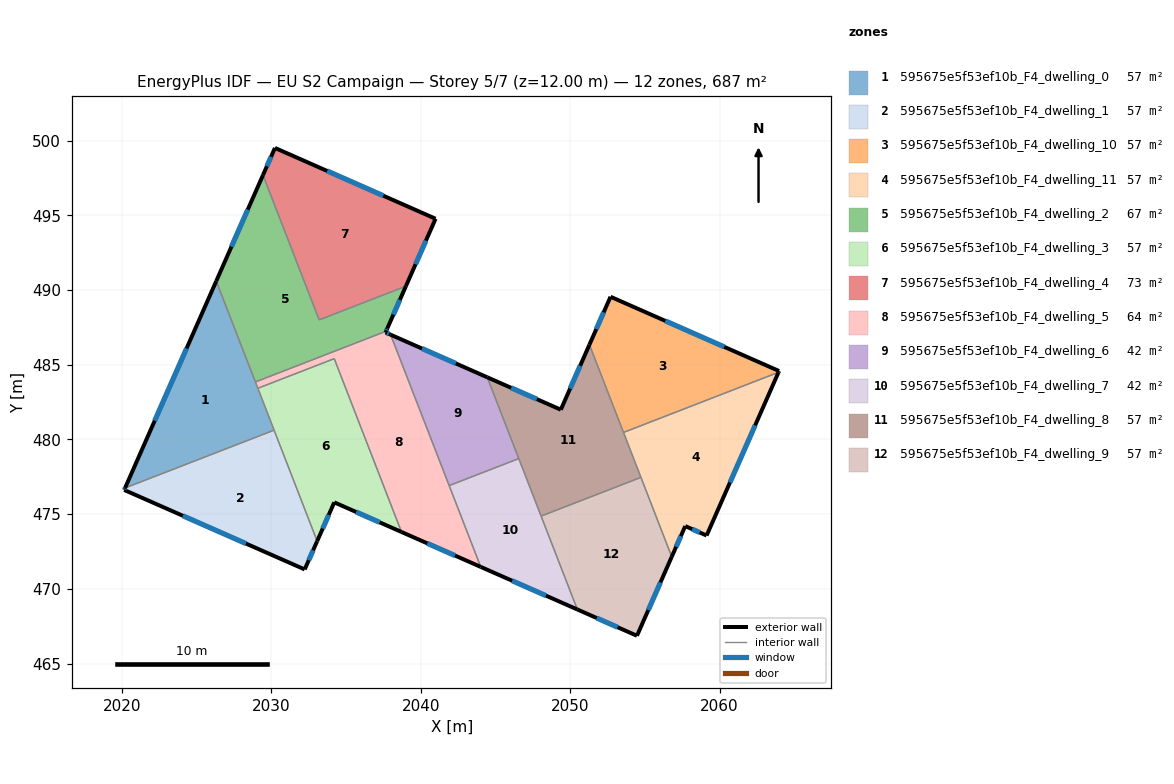
=== STOREY PLAN SPEC (per zone: floor XY polygon, exterior-wall plan segments, windows/doors) ===
zone 1: 595675e5f53ef10b_F4_dwelling_0  (57.2 m²)
  floor: (2026.31, 490.60) (2030.19, 480.62) (2020.21, 476.75)
  exterior wall: (2026.31, 490.60) – (2020.21, 476.75)  [15.1 m]
    window: (2024.33, 486.09) – (2022.20, 481.25)  [5.5 m²]
  interior walls: 5
zone 2: 595675e5f53ef10b_F4_dwelling_1  (57.2 m²)
  floor: (2030.19, 480.62) (2033.07, 473.20) (2032.23, 471.30) (2020.15, 476.62) (2020.21, 476.75)
  exterior wall: (2020.15, 476.62) – (2032.23, 471.30)  [13.2 m]
    window: (2024.08, 474.89) – (2028.30, 473.03)  [4.8 m²]
  exterior wall: (2020.21, 476.75) – (2020.15, 476.62)  [0.1 m]
    window: (2020.19, 476.71) – (2020.17, 476.66)  [0.1 m²]
  exterior wall: (2032.23, 471.30) – (2033.07, 473.20)  [2.1 m]
    window: (2032.50, 471.92) – (2032.80, 472.58)  [0.8 m²]
  interior walls: 2
zone 3: 595675e5f53ef10b_F4_dwelling_10  (57.2 m²)
  floor: (2063.98, 484.58) (2063.94, 484.50) (2053.57, 480.47) (2051.29, 486.34) (2052.70, 489.55)
  exterior wall: (2052.70, 489.55) – (2051.29, 486.34)  [3.5 m]
    window: (2052.24, 488.51) – (2051.75, 487.39)  [1.3 m²]
  exterior wall: (2063.98, 484.58) – (2052.70, 489.55)  [12.3 m]
    window: (2060.31, 486.20) – (2056.37, 487.93)  [4.5 m²]
  exterior wall: (2063.94, 484.50) – (2063.98, 484.58)  [0.1 m]
  interior walls: 2
zone 4: 595675e5f53ef10b_F4_dwelling_11  (57.2 m²)
  floor: (2063.94, 484.50) (2059.13, 473.57) (2057.70, 474.20) (2056.80, 472.15) (2053.57, 480.47)
  exterior wall: (2057.70, 474.20) – (2059.13, 473.57)  [1.6 m]
    window: (2058.17, 474.00) – (2058.67, 473.78)  [0.6 m²]
  exterior wall: (2056.80, 472.15) – (2057.70, 474.20)  [2.2 m]
    window: (2057.09, 472.82) – (2057.41, 473.53)  [0.8 m²]
  exterior wall: (2059.13, 473.57) – (2063.94, 484.50)  [11.9 m]
    window: (2060.70, 477.12) – (2062.38, 480.94)  [4.4 m²]
  interior walls: 3
zone 5: 595675e5f53ef10b_F4_dwelling_2  (66.5 m²)
  floor: (2039.01, 490.26) (2037.76, 487.44) (2037.68, 487.24) (2028.93, 483.85) (2028.88, 483.99) (2026.31, 490.60) (2029.44, 497.69) (2033.20, 488.00)
  exterior wall: (2029.44, 497.69) – (2026.31, 490.60)  [7.8 m]
    window: (2028.42, 495.39) – (2027.33, 492.90)  [2.8 m²]
  exterior wall: (2037.76, 487.44) – (2039.01, 490.26)  [3.1 m]
    window: (2038.17, 488.35) – (2038.60, 489.34)  [1.1 m²]
  exterior wall: (2037.68, 487.24) – (2037.76, 487.44)  [0.2 m]
    window: (2037.71, 487.31) – (2037.74, 487.37)  [0.1 m²]
  interior walls: 5
zone 6: 595675e5f53ef10b_F4_dwelling_3  (57.2 m²)
  floor: (2034.21, 485.41) (2038.71, 473.81) (2034.21, 475.79) (2033.07, 473.20) (2029.10, 483.42)
  exterior wall: (2034.21, 475.79) – (2038.71, 473.81)  [4.9 m]
    window: (2035.68, 475.15) – (2037.25, 474.45)  [1.8 m²]
  exterior wall: (2033.07, 473.20) – (2034.21, 475.79)  [2.8 m]
    window: (2033.44, 474.04) – (2033.84, 474.95)  [1.0 m²]
  interior walls: 4
zone 7: 595675e5f53ef10b_F4_dwelling_4  (73.0 m²)
  floor: (2040.99, 494.77) (2039.01, 490.26) (2033.20, 488.00) (2029.44, 497.69) (2030.24, 499.51)
  exterior wall: (2040.99, 494.77) – (2030.24, 499.51)  [11.7 m]
    window: (2037.50, 496.31) – (2033.74, 497.97)  [4.3 m²]
  exterior wall: (2039.01, 490.26) – (2040.99, 494.77)  [4.9 m]
    window: (2039.65, 491.72) – (2040.35, 493.30)  [1.8 m²]
  exterior wall: (2030.24, 499.51) – (2029.44, 497.69)  [2.0 m]
    window: (2029.98, 498.92) – (2029.70, 498.28)  [0.7 m²]
  interior walls: 2
zone 8: 595675e5f53ef10b_F4_dwelling_5  (63.7 m²)
  floor: (2037.98, 487.01) (2044.02, 471.47) (2038.71, 473.81) (2034.21, 485.41) (2029.10, 483.42) (2028.93, 483.85) (2037.68, 487.24) (2037.64, 487.16)
  exterior wall: (2037.64, 487.16) – (2037.68, 487.24)  [0.1 m]
  exterior wall: (2037.98, 487.01) – (2037.64, 487.16)  [0.4 m]
    window: (2037.87, 487.06) – (2037.75, 487.11)  [0.1 m²]
  exterior wall: (2038.71, 473.81) – (2044.02, 471.47)  [5.8 m]
    window: (2040.44, 473.05) – (2042.29, 472.23)  [2.1 m²]
  interior walls: 6
zone 9: 595675e5f53ef10b_F4_dwelling_6  (41.7 m²)
  floor: (2044.45, 484.16) (2046.56, 478.72) (2041.90, 476.91) (2037.98, 487.01)
  exterior wall: (2044.45, 484.16) – (2037.98, 487.01)  [7.1 m]
    window: (2042.35, 485.09) – (2040.09, 486.08)  [2.6 m²]
  interior walls: 3
zone 10: 595675e5f53ef10b_F4_dwelling_7  (41.7 m²)
  floor: (2046.56, 478.72) (2050.48, 468.62) (2044.02, 471.47) (2041.90, 476.91)
  exterior wall: (2044.02, 471.47) – (2050.48, 468.62)  [7.1 m]
    window: (2046.12, 470.54) – (2048.38, 469.55)  [2.6 m²]
  interior walls: 4
zone 11: 595675e5f53ef10b_F4_dwelling_8  (57.1 m²)
  floor: (2051.29, 486.34) (2054.74, 477.46) (2048.06, 474.87) (2044.45, 484.16) (2049.37, 481.99)
  exterior wall: (2049.37, 481.99) – (2044.45, 484.16)  [5.4 m]
    window: (2047.77, 482.70) – (2046.05, 483.46)  [2.0 m²]
  exterior wall: (2051.29, 486.34) – (2049.37, 481.99)  [4.8 m]
    window: (2050.67, 484.93) – (2050.00, 483.41)  [1.7 m²]
  interior walls: 5
zone 12: 595675e5f53ef10b_F4_dwelling_9  (57.0 m²)
  floor: (2054.74, 477.46) (2056.80, 472.15) (2054.47, 466.86) (2050.48, 468.62) (2048.06, 474.87)
  exterior wall: (2050.48, 468.62) – (2054.47, 466.86)  [4.4 m]
    window: (2051.78, 468.05) – (2053.17, 467.43)  [1.6 m²]
  exterior wall: (2054.47, 466.86) – (2056.80, 472.15)  [5.8 m]
    window: (2055.23, 468.58) – (2056.04, 470.43)  [2.1 m²]
  interior walls: 3

=== DERIVED (storey summary) ===
Building: EU S2 Campaign
Storey: 5 of 7  (floor level z = 12.00 m)
Storey gross floor area: 686.8 m²
Zones on this storey: 12
  - 595675e5f53ef10b_F4_dwelling_0: floor 57.2 m²; exterior wall 15.1 m (45.4 m²); 1 window(s) 5.5 m²; WWR 12.2%
  - 595675e5f53ef10b_F4_dwelling_1: floor 57.2 m²; exterior wall 15.4 m (46.2 m²); 3 window(s) 5.7 m²; WWR 12.2%
  - 595675e5f53ef10b_F4_dwelling_10: floor 57.2 m²; exterior wall 15.9 m (47.8 m²); 2 window(s) 5.8 m²; WWR 12.1%
  - 595675e5f53ef10b_F4_dwelling_11: floor 57.2 m²; exterior wall 15.7 m (47.2 m²); 3 window(s) 5.8 m²; WWR 12.2%
  - 595675e5f53ef10b_F4_dwelling_2: floor 66.5 m²; exterior wall 11.0 m (33.1 m²); 3 window(s) 4.1 m²; WWR 12.2%
  - 595675e5f53ef10b_F4_dwelling_3: floor 57.2 m²; exterior wall 7.8 m (23.3 m²); 2 window(s) 2.8 m²; WWR 12.2%
  - 595675e5f53ef10b_F4_dwelling_4: floor 73.0 m²; exterior wall 18.7 m (56.0 m²); 3 window(s) 6.8 m²; WWR 12.2%
  - 595675e5f53ef10b_F4_dwelling_5: floor 63.7 m²; exterior wall 6.3 m (18.8 m²); 2 window(s) 2.3 m²; WWR 12.0%
  - 595675e5f53ef10b_F4_dwelling_6: floor 41.7 m²; exterior wall 7.1 m (21.2 m²); 1 window(s) 2.6 m²; WWR 12.2%
  - 595675e5f53ef10b_F4_dwelling_7: floor 41.7 m²; exterior wall 7.1 m (21.2 m²); 1 window(s) 2.6 m²; WWR 12.2%
  - 595675e5f53ef10b_F4_dwelling_8: floor 57.1 m²; exterior wall 10.1 m (30.4 m²); 2 window(s) 3.7 m²; WWR 12.2%
  - 595675e5f53ef10b_F4_dwelling_9: floor 57.0 m²; exterior wall 10.1 m (30.4 m²); 2 window(s) 3.7 m²; WWR 12.2%
Zone adjacency (shared interzone walls):
  - 595675e5f53ef10b_F4_dwelling_0 ↔ 595675e5f53ef10b_F4_dwelling_1
  - 595675e5f53ef10b_F4_dwelling_0 ↔ 595675e5f53ef10b_F4_dwelling_2
  - 595675e5f53ef10b_F4_dwelling_0 ↔ 595675e5f53ef10b_F4_dwelling_3
  - 595675e5f53ef10b_F4_dwelling_0 ↔ 595675e5f53ef10b_F4_dwelling_5
  - 595675e5f53ef10b_F4_dwelling_1 ↔ 595675e5f53ef10b_F4_dwelling_3
  - 595675e5f53ef10b_F4_dwelling_10 ↔ 595675e5f53ef10b_F4_dwelling_11
  - 595675e5f53ef10b_F4_dwelling_10 ↔ 595675e5f53ef10b_F4_dwelling_8
  - 595675e5f53ef10b_F4_dwelling_11 ↔ 595675e5f53ef10b_F4_dwelling_8
  - 595675e5f53ef10b_F4_dwelling_11 ↔ 595675e5f53ef10b_F4_dwelling_9
  - 595675e5f53ef10b_F4_dwelling_2 ↔ 595675e5f53ef10b_F4_dwelling_4
  - 595675e5f53ef10b_F4_dwelling_2 ↔ 595675e5f53ef10b_F4_dwelling_5
  - 595675e5f53ef10b_F4_dwelling_3 ↔ 595675e5f53ef10b_F4_dwelling_5
  - 595675e5f53ef10b_F4_dwelling_5 ↔ 595675e5f53ef10b_F4_dwelling_6
  - 595675e5f53ef10b_F4_dwelling_5 ↔ 595675e5f53ef10b_F4_dwelling_7
  - 595675e5f53ef10b_F4_dwelling_6 ↔ 595675e5f53ef10b_F4_dwelling_7
  - 595675e5f53ef10b_F4_dwelling_6 ↔ 595675e5f53ef10b_F4_dwelling_8
  - 595675e5f53ef10b_F4_dwelling_7 ↔ 595675e5f53ef10b_F4_dwelling_8
  - 595675e5f53ef10b_F4_dwelling_7 ↔ 595675e5f53ef10b_F4_dwelling_9
  - 595675e5f53ef10b_F4_dwelling_8 ↔ 595675e5f53ef10b_F4_dwelling_9